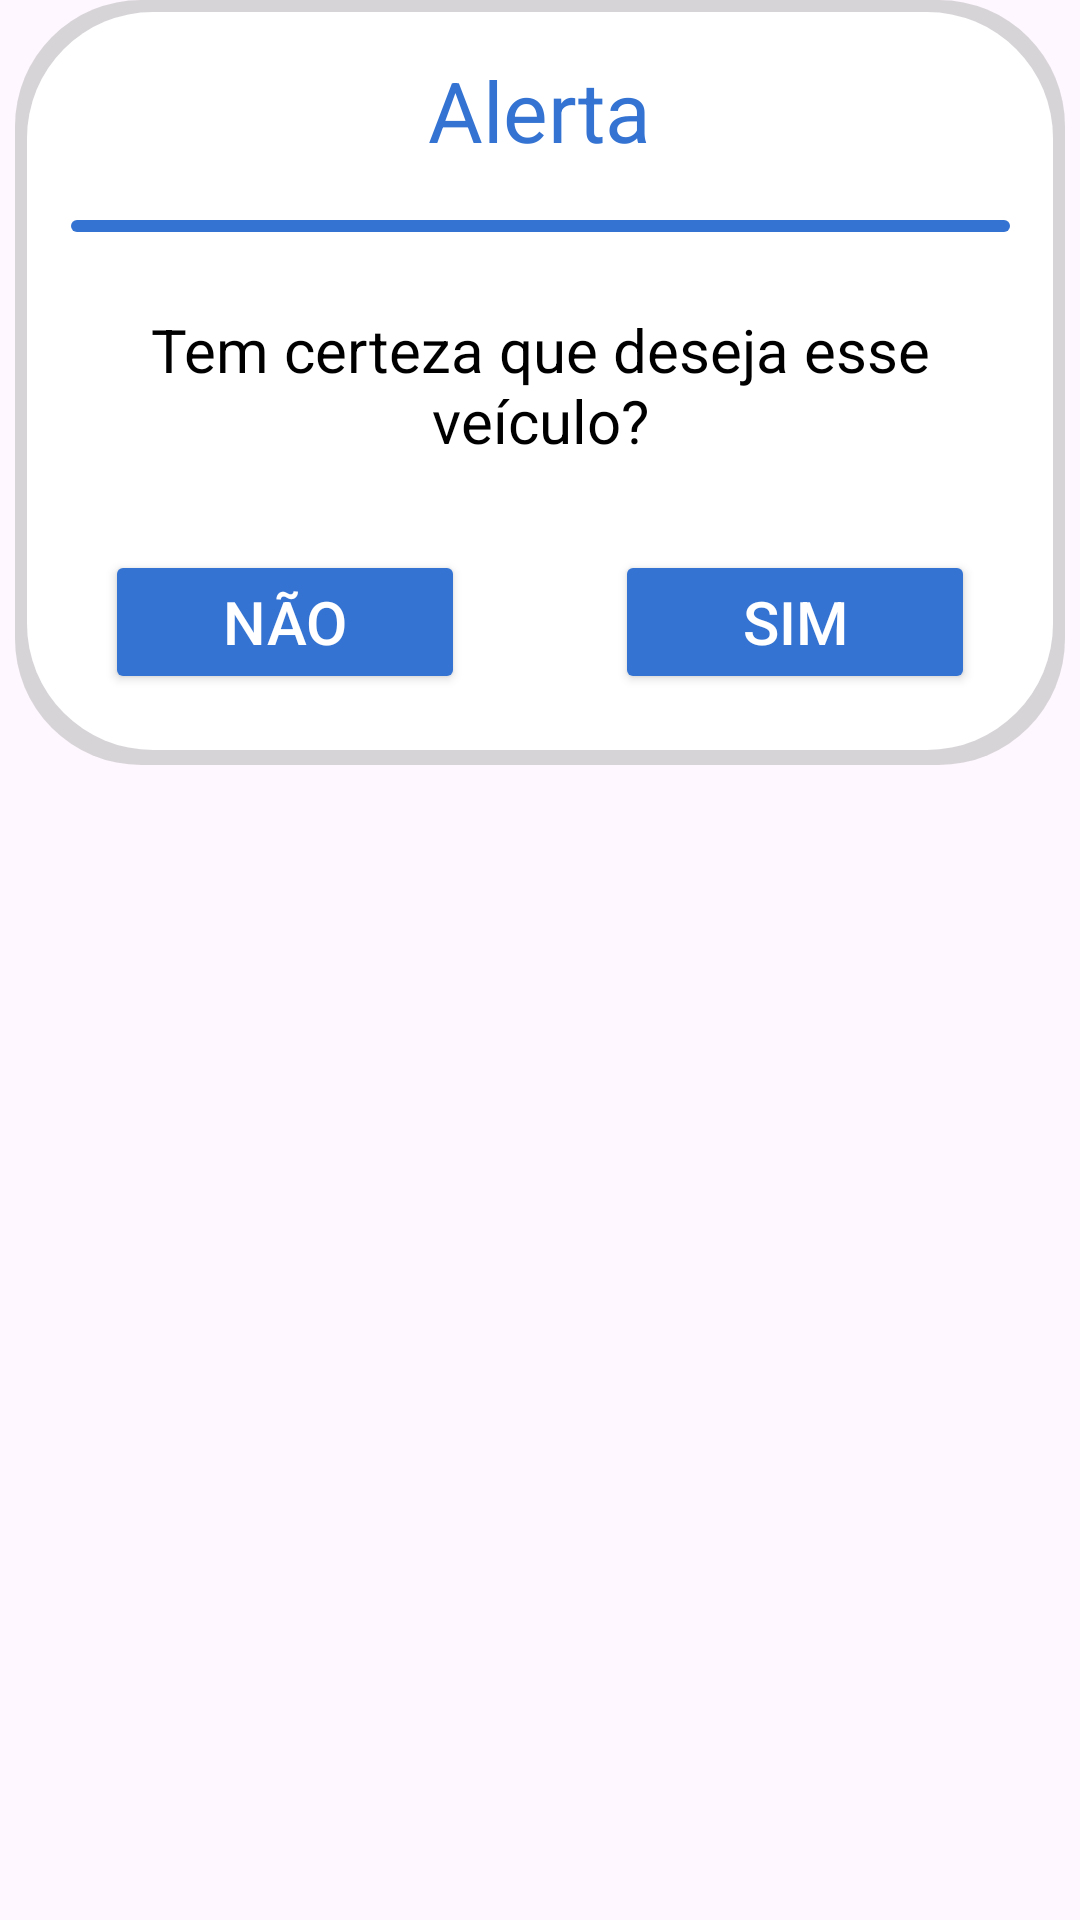

Write the Android layout XML for this screen, with the resource values it uses.
<!-- AndroidManifest.xml: application theme Theme.Mudafacil -->
<!-- res/layout/confirmarveiculo.xml -->
<?xml version="1.0" encoding="utf-8"?>
<androidx.constraintlayout.widget.ConstraintLayout xmlns:android="http://schemas.android.com/apk/res/android"
    xmlns:app="http://schemas.android.com/apk/res-auto"
    xmlns:tools="http://schemas.android.com/tools"
    android:layout_width="match_parent"
    android:layout_height="match_parent">

    <View
        android:id="@+id/view7"
        android:layout_width="350dp"
        android:layout_height="255dp"
        android:background="@drawable/sombra"
        app:layout_constraintEnd_toEndOf="parent"
        app:layout_constraintStart_toStartOf="parent"
        app:layout_constraintTop_toTopOf="parent" />

    <TextView
        android:id="@+id/dialog_message"
        android:layout_width="290dp"
        android:layout_height="70dp"
        android:textSize="20dp"
        android:textColor="@color/black"
        android:gravity="center"
        android:layout_marginTop="20dp"
        android:padding="8dp"
        android:text="Tem certeza que deseja esse veículo?"
        android:textAppearance="@style/TextAppearance.AppCompat.Medium"
        app:layout_constraintEnd_toEndOf="parent"
        app:layout_constraintStart_toStartOf="parent"
        app:layout_constraintTop_toTopOf="@+id/view8" />

    <Button
        android:id="@+id/dialog_btn_no"
        android:layout_width="120dp"
        android:textSize="20dp"
        android:textColor="@color/white"
        android:backgroundTint="@color/azul"
        android:layout_height="wrap_content"
        android:layout_marginTop="20dp"
        android:text="Não"
        app:layout_constraintStart_toStartOf="@+id/dialog_message"
        app:layout_constraintTop_toBottomOf="@+id/dialog_message" />

    <Button
        android:id="@+id/dialog_btn_yes"
        android:layout_width="120dp"
        android:layout_height="wrap_content"
        android:layout_marginTop="20dp"
        android:text="Sim"
        android:textColor="@color/white"
        android:textSize="20dp"
        android:backgroundTint="@color/azul"
        app:layout_constraintEnd_toEndOf="@+id/dialog_message"
        app:layout_constraintTop_toBottomOf="@+id/dialog_message" />

    <View
        android:id="@+id/view8"
        android:layout_width="313dp"
        android:layout_height="4dp"
        android:layout_marginTop="18dp"
        android:background="@drawable/cabecalho"
        app:layout_constraintEnd_toEndOf="@+id/view7"
        app:layout_constraintStart_toStartOf="@+id/view7"
        app:layout_constraintTop_toBottomOf="@+id/textView12" />

    <TextView
        android:id="@+id/textView12"
        android:layout_width="wrap_content"
        android:layout_height="wrap_content"
        android:layout_marginTop="18dp"
        android:textColor="@color/azul"
        android:textSize="28dp"
        android:text="Alerta"

        app:layout_constraintEnd_toEndOf="@+id/view7"
        app:layout_constraintStart_toStartOf="@+id/view7"
        app:layout_constraintTop_toTopOf="@+id/view7" />
</androidx.constraintlayout.widget.ConstraintLayout>
<!-- resources referenced by this layout -->
<resources>
  <color name="azul">#3473D2</color>
  <color name="black">#FF000000</color>
  <color name="white">#FFFFFFFF</color>
  <!-- drawable cabecalho (drawable) -->
  <?xml version="1.0" encoding="utf-8"?>
  <shape xmlns:android="http://schemas.android.com/apk/res/android"
      android:shape="rectangle">
      <solid android:color="#3473D2" /> 
      <corners android:radius="25dp" /> 
  </shape>
  <!-- drawable sombra (drawable) -->
  <?xml version="1.0" encoding="utf-8"?>
  <layer-list xmlns:android="http://schemas.android.com/apk/res/android">
      
      <item>
          <shape android:shape="rectangle">
              <solid android:color="#88B6B6B6" /> 
              <corners android:radius="42dp" /> 
  
          </shape>
      </item>
      
      <item
          android:left="4dp"
          android:right="4dp"
          android:top="4dp"
          android:bottom="5dp">
      <shape android:shape="rectangle">
          <solid android:color="@color/white" />
          <corners android:radius="42dp" />
      </shape>
      </item>
      </layer-list>
  <style name="Theme.Mudafacil" parent="Base.Theme.Mudafacil" />
  <style name="Base.Theme.Mudafacil" parent="Theme.Material3.DayNight.NoActionBar">
          
          
      </style>
</resources>
